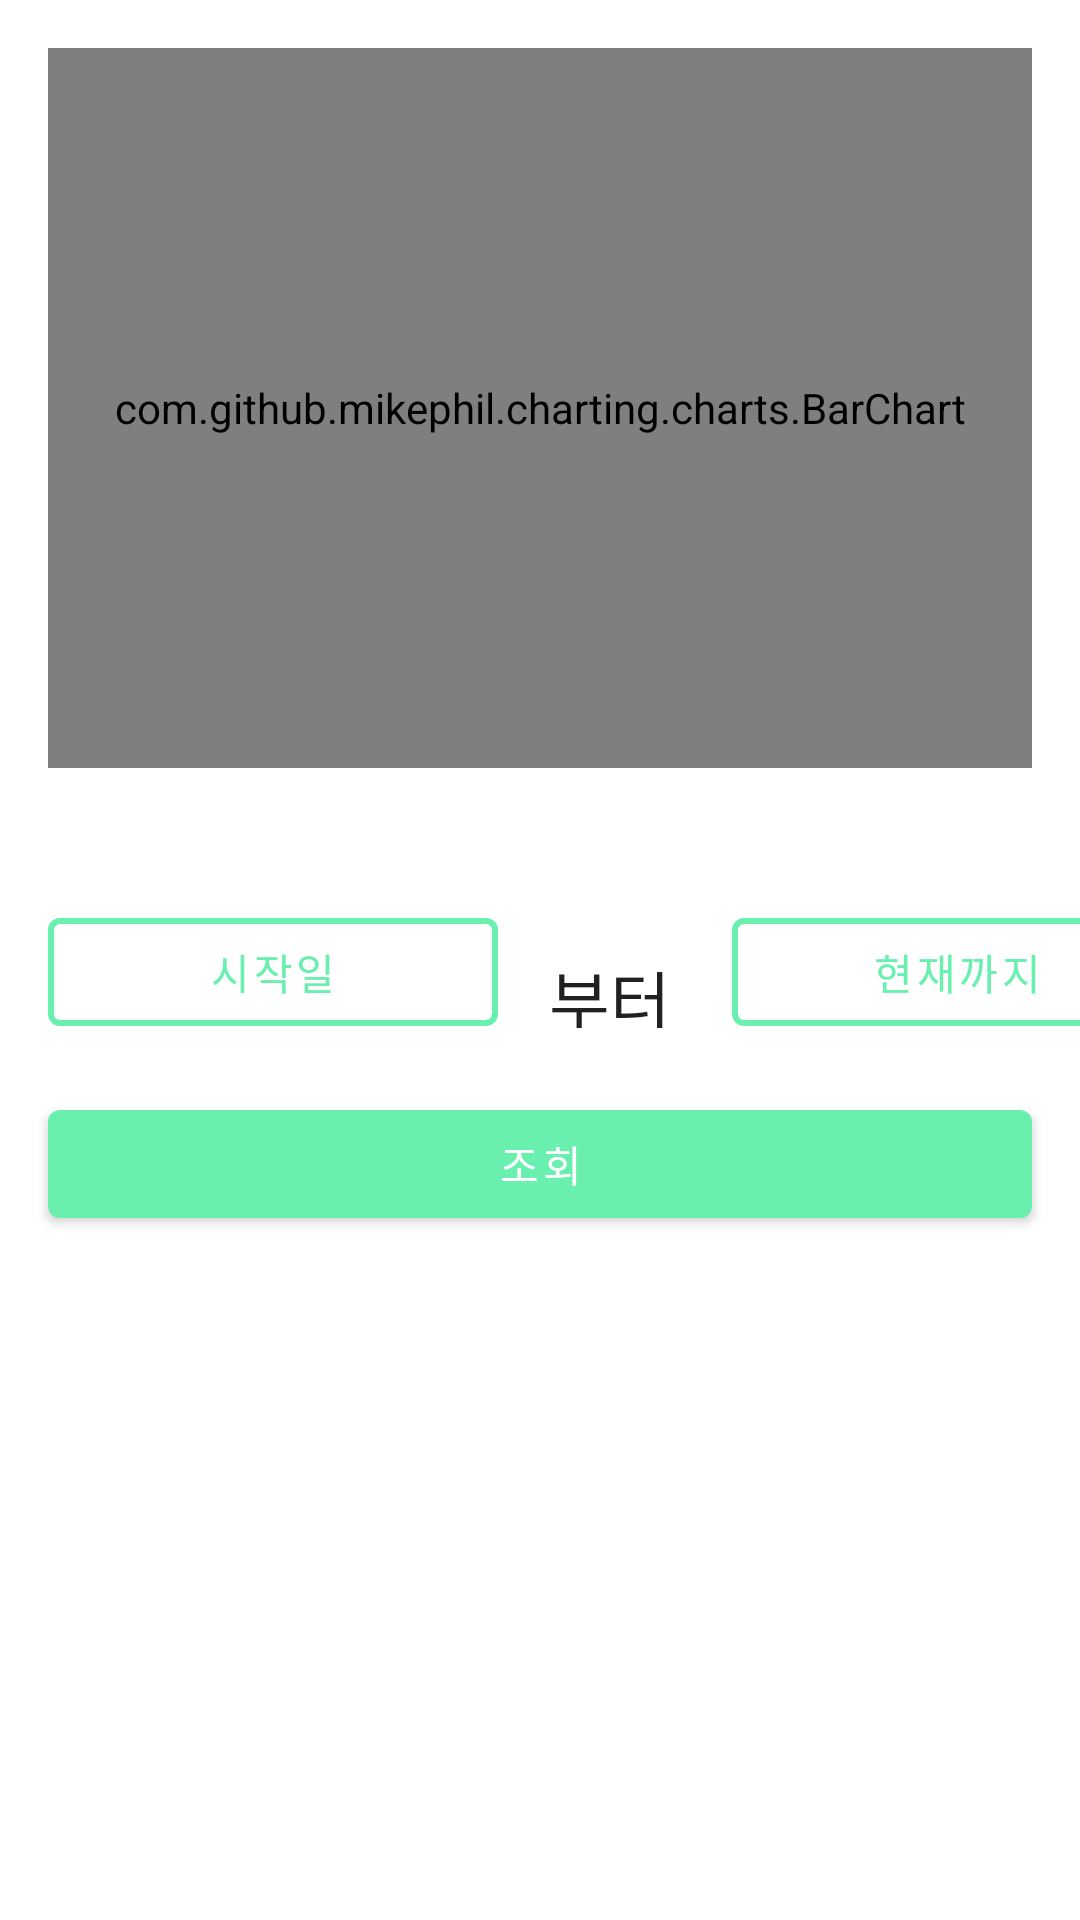

Here is an Android app screen rendered from its layout file. Give the layout XML and the strings, colors and styles it references.
<!-- AndroidManifest.xml: application theme AppTheme -->
<!-- res/layout/activity_chart.xml -->
<?xml version="1.0" encoding="utf-8"?>
<androidx.constraintlayout.widget.ConstraintLayout xmlns:android="http://schemas.android.com/apk/res/android"
    xmlns:app="http://schemas.android.com/apk/res-auto"
    xmlns:tools="http://schemas.android.com/tools"
    android:layout_width="match_parent"
    android:layout_height="match_parent"
    tools:context=".MainActivity">

    <com.github.mikephil.charting.charts.BarChart
        android:id="@+id/chart"
        android:layout_width="match_parent"
        android:layout_height="240dp"
        android:layout_marginStart="16dp"
        android:layout_marginTop="16dp"
        android:layout_marginEnd="16dp"
        android:layout_marginBottom="16dp"
        app:layout_constraintEnd_toEndOf="parent"
        app:layout_constraintHorizontal_bias="0.0"
        app:layout_constraintStart_toStartOf="parent"
        app:layout_constraintTop_toTopOf="parent"
        app:layout_constraintVertical_bias="0.428" />

    <com.google.android.material.button.MaterialButton
        android:id="@+id/outlinedButton1"
        style="?attr/materialButtonOutlinedStyle"
        android:layout_width="150dp"
        android:layout_height="wrap_content"
        android:layout_marginStart="16dp"
        android:layout_marginTop="44dp"
        android:layout_marginBottom="8dp"
        android:text="@string/start_date"
        app:layout_constraintBottom_toTopOf="@+id/Search_button"
        app:layout_constraintStart_toStartOf="parent"
        app:layout_constraintTop_toBottomOf="@+id/chart"
        app:layout_constraintVertical_bias="0.0"
        app:strokeColor="@color/colorPrimary"
        app:strokeWidth="2dp" />

    <TextView
        android:id="@+id/textView2"
        android:layout_width="45dp"
        android:layout_height="26dp"
        android:layout_marginTop="52dp"
        android:layout_weight="1"
        android:text="부터"
        android:textAppearance="@style/TextAppearance.AppCompat.Large"
        app:layout_constraintBottom_toTopOf="@+id/Search_button"
        app:layout_constraintEnd_toStartOf="@+id/outlinedButton2"
        app:layout_constraintHorizontal_bias="0.515"
        app:layout_constraintStart_toEndOf="@+id/outlinedButton1"
        app:layout_constraintTop_toBottomOf="@+id/chart"
        app:layout_constraintVertical_bias="0.285" />

    <com.google.android.material.button.MaterialButton
        android:id="@+id/outlinedButton2"
        style="?attr/materialButtonOutlinedStyle"
        android:layout_width="150dp"
        android:layout_height="wrap_content"
        android:layout_marginStart="244dp"
        android:layout_marginTop="44dp"
        android:layout_marginBottom="8dp"
        android:text="@string/end_date"
        app:layout_constraintBottom_toTopOf="@+id/Search_button"
        app:layout_constraintStart_toStartOf="parent"
        app:layout_constraintTop_toBottomOf="@+id/chart"
        app:layout_constraintVertical_bias="0.0"
        app:strokeColor="@color/colorPrimary"
        app:strokeWidth="2dp" />

    <com.google.android.material.button.MaterialButton
        android:id="@+id/Search_button"
        android:layout_width="match_parent"
        android:layout_height="wrap_content"
        android:layout_gravity="bottom"
        android:layout_marginStart="16dp"

        android:layout_marginTop="16dp"
        android:layout_marginEnd="16dp"
        android:text="조회"
        app:layout_constraintEnd_toEndOf="parent"
        app:layout_constraintHorizontal_bias="0.0"
        app:layout_constraintStart_toStartOf="parent"
        app:layout_constraintTop_toBottomOf="@+id/outlinedButton1" />

    <com.google.android.material.button.MaterialButtonToggleGroup
        android:id="@+id/toggleButton"
        android:layout_width="300dp"
        android:layout_height="46dp"
        android:layout_marginStart="40dp"
        android:layout_marginTop="150dp"
        android:layout_marginEnd="9dp"
        android:layout_marginBottom="16dp"
        app:layout_constraintBottom_toTopOf="@+id/Search_button"
        app:layout_constraintEnd_toStartOf="@+id/Search_button"
        app:layout_constraintStart_toStartOf="@+id/Search_button"
        app:layout_constraintTop_toTopOf="parent">

        <Button
            android:id="@+id/button1"
            style="?attr/materialButtonOutlinedStyle"
            android:layout_width="wrap_content"
            android:layout_height="wrap_content"
            android:text="Button 1" />

        <Button
            android:id="@+id/button2"
            style="?attr/materialButtonOutlinedStyle"
            android:layout_width="wrap_content"
            android:layout_height="wrap_content"
            android:text="Button 2" />

        <Button
            android:id="@+id/button3"
            style="?attr/materialButtonOutlinedStyle"
            android:layout_width="wrap_content"
            android:layout_height="wrap_content"
            android:text="Button 3" />
    </com.google.android.material.button.MaterialButtonToggleGroup>


</androidx.constraintlayout.widget.ConstraintLayout>
<!-- resources referenced by this layout -->
<resources>
  <color name="colorPrimary">#69F0AE</color>
  <string name="end_date">현재까지</string>
  <string name="start_date">시작일</string>
  <style name="AppTheme" parent="Theme.MaterialComponents.Light.DarkActionBar">
          
          <item name="colorPrimary">@color/colorPrimary</item>
          <item name="colorPrimaryDark">@color/colorPrimaryDark</item>
          <item name="colorAccent">@color/colorAccent</item>
          <item name="windowNoTitle">true</item>
  
  
      </style>
  <color name="colorPrimaryDark">#43A575</color>
  <color name="colorAccent">#F38563</color>
</resources>
